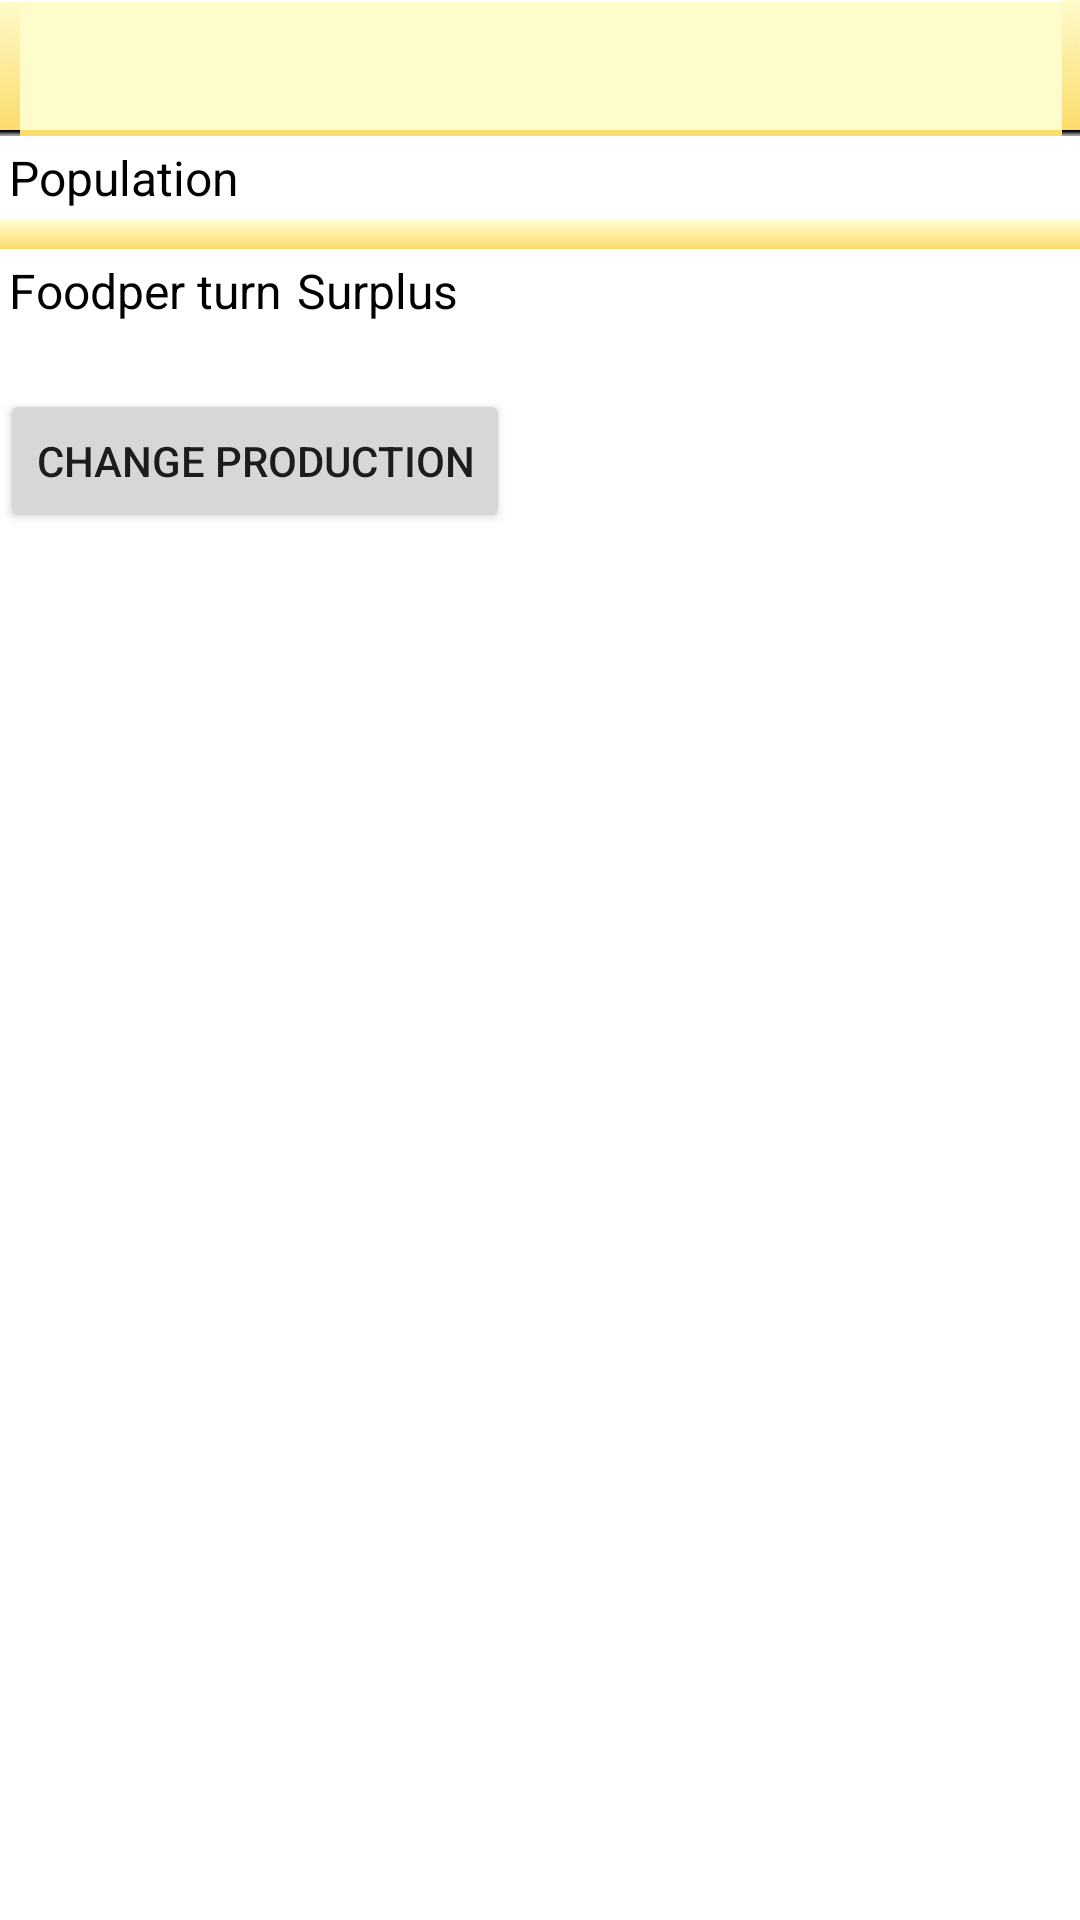

Here is an Android app screen rendered from its layout file. Give the layout XML and the strings, colors and styles it references.
<!-- AndroidManifest.xml: fallback theme Theme.MaterialComponents.DayNight.NoActionBar -->
<!-- res/layout/citydialog.xml -->
<?xml version="1.0" encoding="utf-8"?>
 
<LinearLayout xmlns:android="http://schemas.android.com/apk/res/android"
	android:layout_height="wrap_content" android:layout_width="fill_parent"
	android:orientation="vertical" style="@android:style/Theme.Light">
	<LinearLayout android:layout_height="wrap_content"
		android:id="@+id/city_of" android:orientation="horizontal"
		android:paddingLeft="10sp" android:paddingBottom="5sp" android:layout_width="fill_parent" android:background="@drawable/gold_title">
		
		<TextView android:layout_width="wrap_content"
			android:layout_height="wrap_content" android:id="@+id/city_name"
			style="@style/city_name" android:ellipsize="marquee" android:background="@android:color/transparent"></TextView>
	</LinearLayout>

	<ScrollView android:layout_height="wrap_content" android:layout_width="fill_parent"><LinearLayout android:layout_height="wrap_content" android:layout_width="fill_parent" android:orientation="vertical"><LinearLayout android:layout_height="wrap_content" android:orientation="horizontal" android:layout_width="wrap_content" style="@style/city_info_line">
		<TextView android:layout_width="wrap_content" android:layout_height="wrap_content" android:text="@string/population" style="@style/city_info"></TextView>
		<TextView android:layout_width="wrap_content" android:layout_height="wrap_content" android:id="@+id/city_population" style="@style/city_info"></TextView>
	</LinearLayout><LinearLayout android:layout_height="wrap_content" android:layout_width="fill_parent" android:background="@drawable/title_gradient" android:orientation="vertical" android:padding="5dp"><LinearLayout android:layout_height="wrap_content" android:layout_width="fill_parent" android:orientation="vertical" android:background="@android:color/transparent" android:id="@+id/map_holder"><ImageView android:layout_width="wrap_content" android:layout_height="wrap_content" android:id="@+id/city_map" android:layout_gravity="center_horizontal" android:background="@android:color/transparent"></ImageView></LinearLayout>
</LinearLayout><LinearLayout android:layout_height="wrap_content" android:orientation="horizontal" android:layout_width="wrap_content" style="@style/city_info_line">
		<TextView android:layout_width="wrap_content" android:layout_height="wrap_content" android:text="@string/food" style="@style/city_info"></TextView>
		<TextView android:layout_width="wrap_content" android:layout_height="wrap_content" android:id="@+id/city_food_per_turn" style="@style/city_info"></TextView>
		<TextView android:layout_width="wrap_content" android:layout_height="wrap_content" android:text="@string/per_turn" style="@style/city_info"></TextView>			
		<TextView android:layout_width="wrap_content" android:layout_height="wrap_content" android:text="@string/surplus" style="@style/city_info" android:paddingLeft="5sp"></TextView>
		<TextView android:layout_width="wrap_content" android:layout_height="wrap_content" android:id="@+id/city_food_surplus" style="@style/city_info"></TextView>
			
	</LinearLayout><LinearLayout android:layout_width="wrap_content" android:layout_height="wrap_content" android:orientation="horizontal" android:clickable="true" android:background="@drawable/clickable_highlights"><ImageView android:layout_width="wrap_content" android:layout_height="wrap_content" android:id="@+id/current_production_icon"></ImageView><TextView android:layout_width="wrap_content" android:layout_height="wrap_content" android:id="@+id/current_production_name"></TextView></LinearLayout><Button android:layout_width="wrap_content" android:layout_height="wrap_content" android:id="@+id/change_production" android:text="Change Production"></Button><LinearLayout android:layout_width="wrap_content" android:layout_height="wrap_content" android:id="@+id/present_units" android:isScrollContainer="false" android:orientation="vertical"></LinearLayout></LinearLayout></ScrollView>

	












</LinearLayout>
<!-- resources referenced by this layout -->
<resources>
  <!-- drawable clickable_highlights (drawable) -->
  <?xml version="1.0" encoding="utf-8"?>
   
  <selector xmlns:android="http://schemas.android.com/apk/res/android"> 
      <item android:state_pressed="true"
          android:drawable="@color/orange" />
      <item android:state_checked="true"
          android:drawable="@color/blue" />         
      <item android:drawable="@android:color/transparent" /> 
  </selector>
  <!-- drawable title_gradient (drawable) -->
  <?xml version="1.0" encoding="utf-8"?>
  
  <shape xmlns:android="http://schemas.android.com/apk/res/android" type="rectangle">
  <gradient android:startColor="#ffffd6" android:endColor="#fcdb6a" type="linear"
              android:angle="270"/>
  
  </shape>
  <string name="food">Food</string>
  <string name="per_turn">per turn</string>
  <string name="population">Population</string>
  <string name="surplus">Surplus</string>
  <style name="city_info">
  		<item name="android:textColor">#000</item>
  		<item name="android:textSize">16sp</item>
  	</style>
  <style name="city_info_line">
  		<item name="android:padding">3sp</item>
  	</style>
  <style name="city_name">
  		<item name="android:textColor">#000</item>
  		<item name="android:textSize">30sp</item>
  	</style>
  <color name="orange">#CCff951f</color>
  <color name="blue">#CC1fa8ff</color>
</resources>
